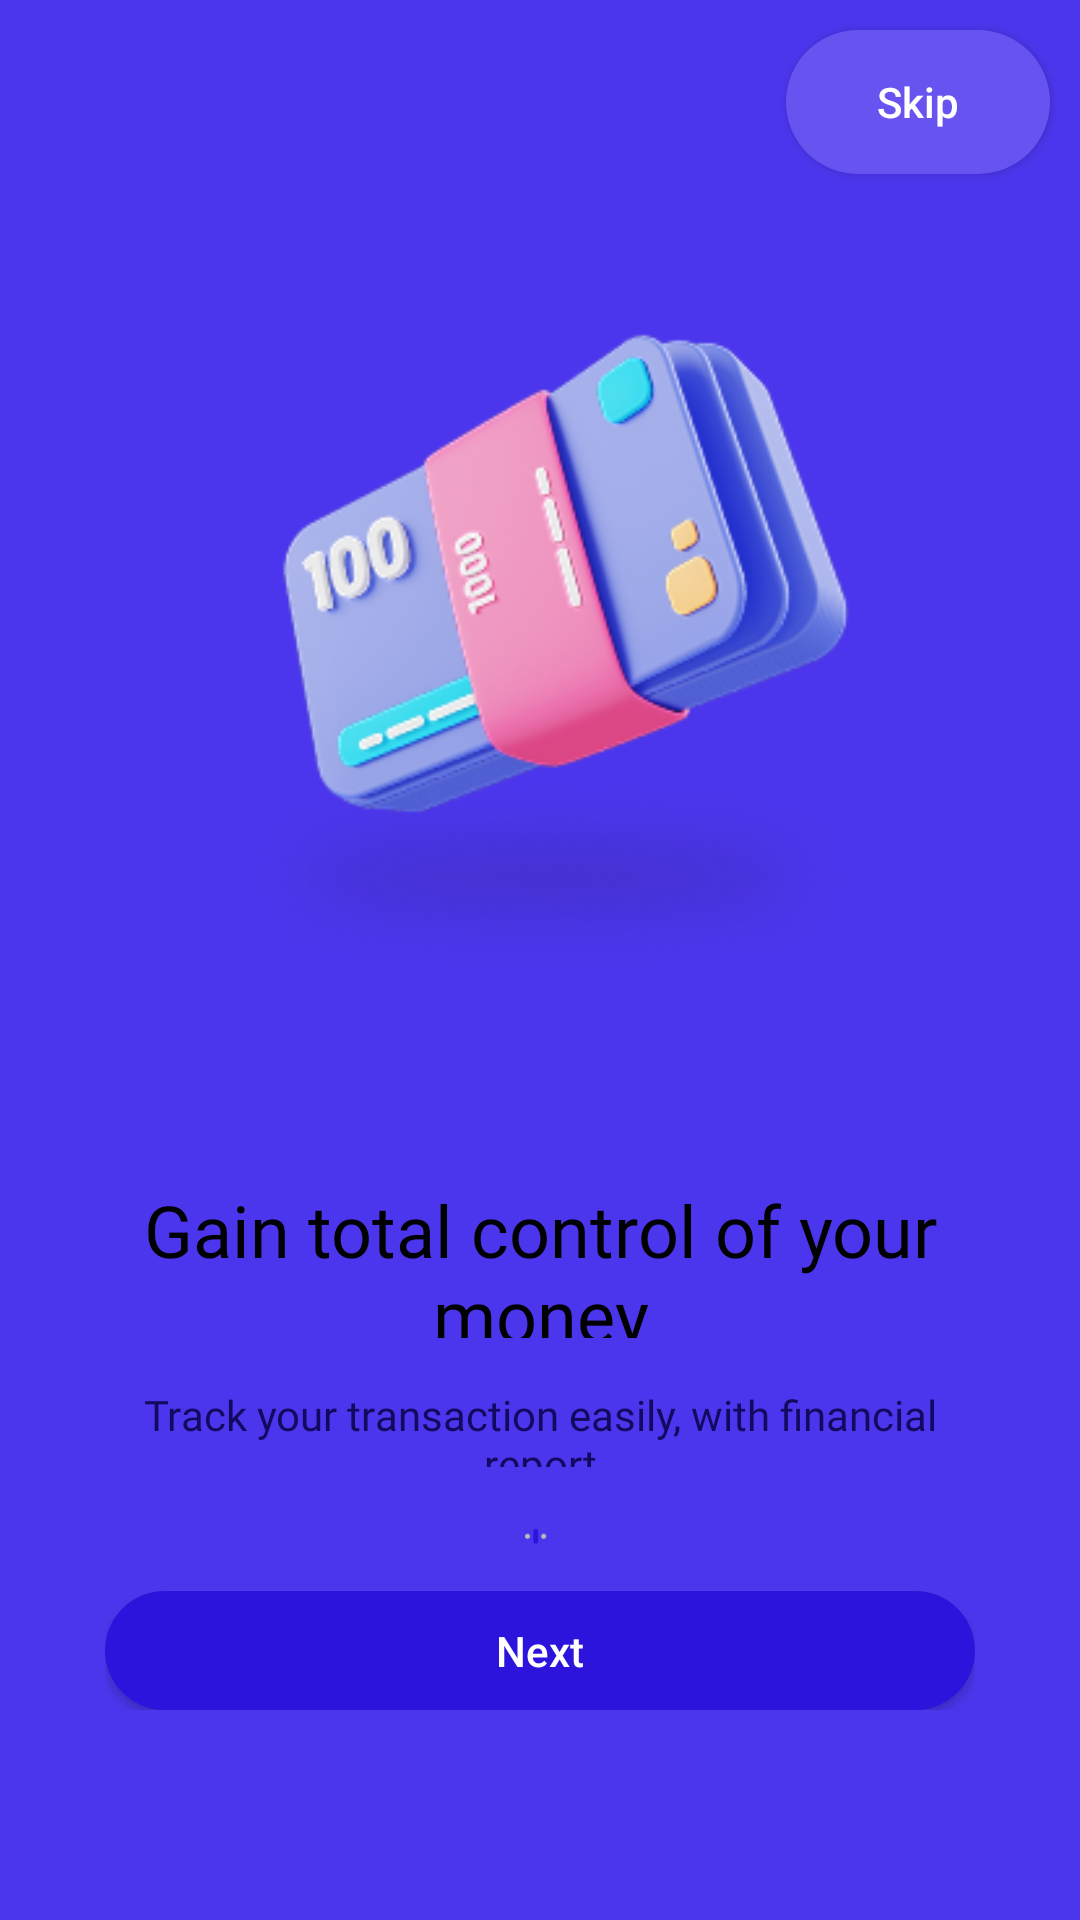

Write the Android layout XML for this screen, with the resource values it uses.
<!-- AndroidManifest.xml: application theme Theme.BreesApp -->
<!-- res/layout/fragment_on_boarding_second.xml -->
<?xml version="1.0" encoding="utf-8"?>
<FrameLayout xmlns:android="http://schemas.android.com/apk/res/android"
    xmlns:tools="http://schemas.android.com/tools"
    android:layout_width="match_parent"
    android:layout_height="match_parent"
    tools:context=".fragments.OnBoardingSecond">

    <LinearLayout
        android:layout_width="match_parent"
        android:layout_height="match_parent"
        android:gravity="center"
        android:orientation="vertical"
        android:background="@drawable/bg_onboarding">
        <LinearLayout
            android:layout_width="match_parent"
            android:layout_height="wrap_content"
            android:orientation="vertical"
            android:layout_weight="1">

            <Button
                android:layout_width="wrap_content"
                android:layout_height="wrap_content"
                android:text="@string/skip"
                android:layout_marginEnd="10dp"
                android:layout_marginTop="10dp"
                android:textColor="@color/white"
                android:layout_gravity="end"
                android:textAllCaps="false"
                android:background="@drawable/btn_style_rounded"
                android:id="@+id/btn_skip_s"/>

            <ImageView
                android:layout_width="@dimen/onb_img"
                android:layout_height="wrap_content"
                android:layout_weight="1"
                android:layout_gravity="center_horizontal"
                android:src="@drawable/illustrations2"/>

        </LinearLayout>

        <LinearLayout
            android:layout_width="match_parent"
            android:layout_height="wrap_content"
            android:layout_marginTop="35dp"
            android:layout_weight="1"
            android:orientation="vertical"
            android:gravity="center_horizontal"
            android:layout_marginBottom="50dp"
            android:layout_marginHorizontal="15dp"
            android:background="@drawable/bg_text_onb"
            android:padding="20dp">

            <TextView
                android:id="@+id/title_t_1"
                android:layout_weight="1"
                android:layout_width="wrap_content"
                android:layout_height="wrap_content"
                android:text="@string/onb_t_3"
                android:textSize="24sp"
                android:textAlignment="center"
                android:fontFamily="@font/inter_28pt_bold"
                android:textColor="@color/black"
                android:layout_marginTop="10dp"/>

            <TextView
                android:layout_weight="1"
                android:id="@+id/text_t_1"
                android:layout_width="wrap_content"
                android:layout_height="wrap_content"
                android:text="@string/onb_t_4"
                android:layout_marginTop="16dp"
                android:textAlignment="center"
                android:textColor="@color/text_onb"
                android:fontFamily="@font/inter_28pt_regular"/>

            <ImageView
                android:layout_weight="2"
                android:layout_marginTop="20dp"
                android:layout_width="wrap_content"
                android:layout_height="wrap_content"
                android:src="@drawable/sliders2"/>

            <Button
                android:layout_weight="1"
                android:id="@+id/btn_next_s"
                android:layout_marginTop="15dp"
                android:layout_width="match_parent"
                android:layout_height="wrap_content"
                android:textAllCaps="false"
                android:text="@string/Cont"
                android:textColor="@color/white"
                android:background="@drawable/btn_style"/>

        </LinearLayout>
    </LinearLayout>

</FrameLayout>
<!-- resources referenced by this layout -->
<resources>
  <color name="black">#FF000000</color>
  <color name="text_onb">#13095E</color>
  <color name="white">#FFFFFFFF</color>
  <dimen name="onb_img">346dp</dimen>
  <!-- drawable bg_onboarding (drawable) -->
  <?xml version="1.0" encoding="utf-8"?>
  <shape xmlns:android="http://schemas.android.com/apk/res/android"
      android:shape="rectangle">
  
      <solid android:color="@color/lbg"/>
  
  </shape>
  <!-- drawable btn_style (drawable) -->
  <?xml version="1.0" encoding="utf-8"?>
  <shape xmlns:android="http://schemas.android.com/apk/res/android"
      android:shape="rectangle">
  
      <solid android:color="@color/main"/>
      <corners android:radius="55dp"/>
  
  </shape>
  <!-- drawable btn_style_rounded (drawable) -->
  <?xml version="1.0" encoding="utf-8"?>
  <shape xmlns:android="http://schemas.android.com/apk/res/android"
      android:shape="rectangle">
  
      <solid android:color="@color/lmain"/>
      <corners android:radius="65dp"/>
  
  </shape>
  <!-- drawable illustrations2: png bitmap (drawable, 57640 bytes) -->
  <!-- drawable sliders2: png bitmap (drawable, 496 bytes) -->
  <string name="Cont">Next</string>
  <string name="onb_t_3">Gain total control of your money</string>
  <string name="onb_t_4">Track your transaction easily, with  financial report</string>
  <string name="skip">Skip</string>
  <style name="Theme.BreesApp" parent="Theme.MaterialComponents.DayNight.NoActionBar">
          
          <item name="colorPrimary">@color/main</item>
          <item name="colorPrimaryVariant">@color/main</item>
          <item name="colorOnPrimary">@color/white</item>
          
          <item name="colorSecondary">@color/teal_200</item>
          <item name="colorSecondaryVariant">@color/teal_700</item>
          <item name="colorOnSecondary">@color/black</item>
          
          <item name="android:statusBarColor">?attr/colorPrimaryVariant</item>
          
      </style>
  <color name="lbg">#4C36ED</color>
  <color name="main">#2C14DD</color>
  <color name="lmain">#6754F0</color>
  <color name="teal_200">#FF03DAC5</color>
  <color name="teal_700">#FF018786</color>
</resources>
